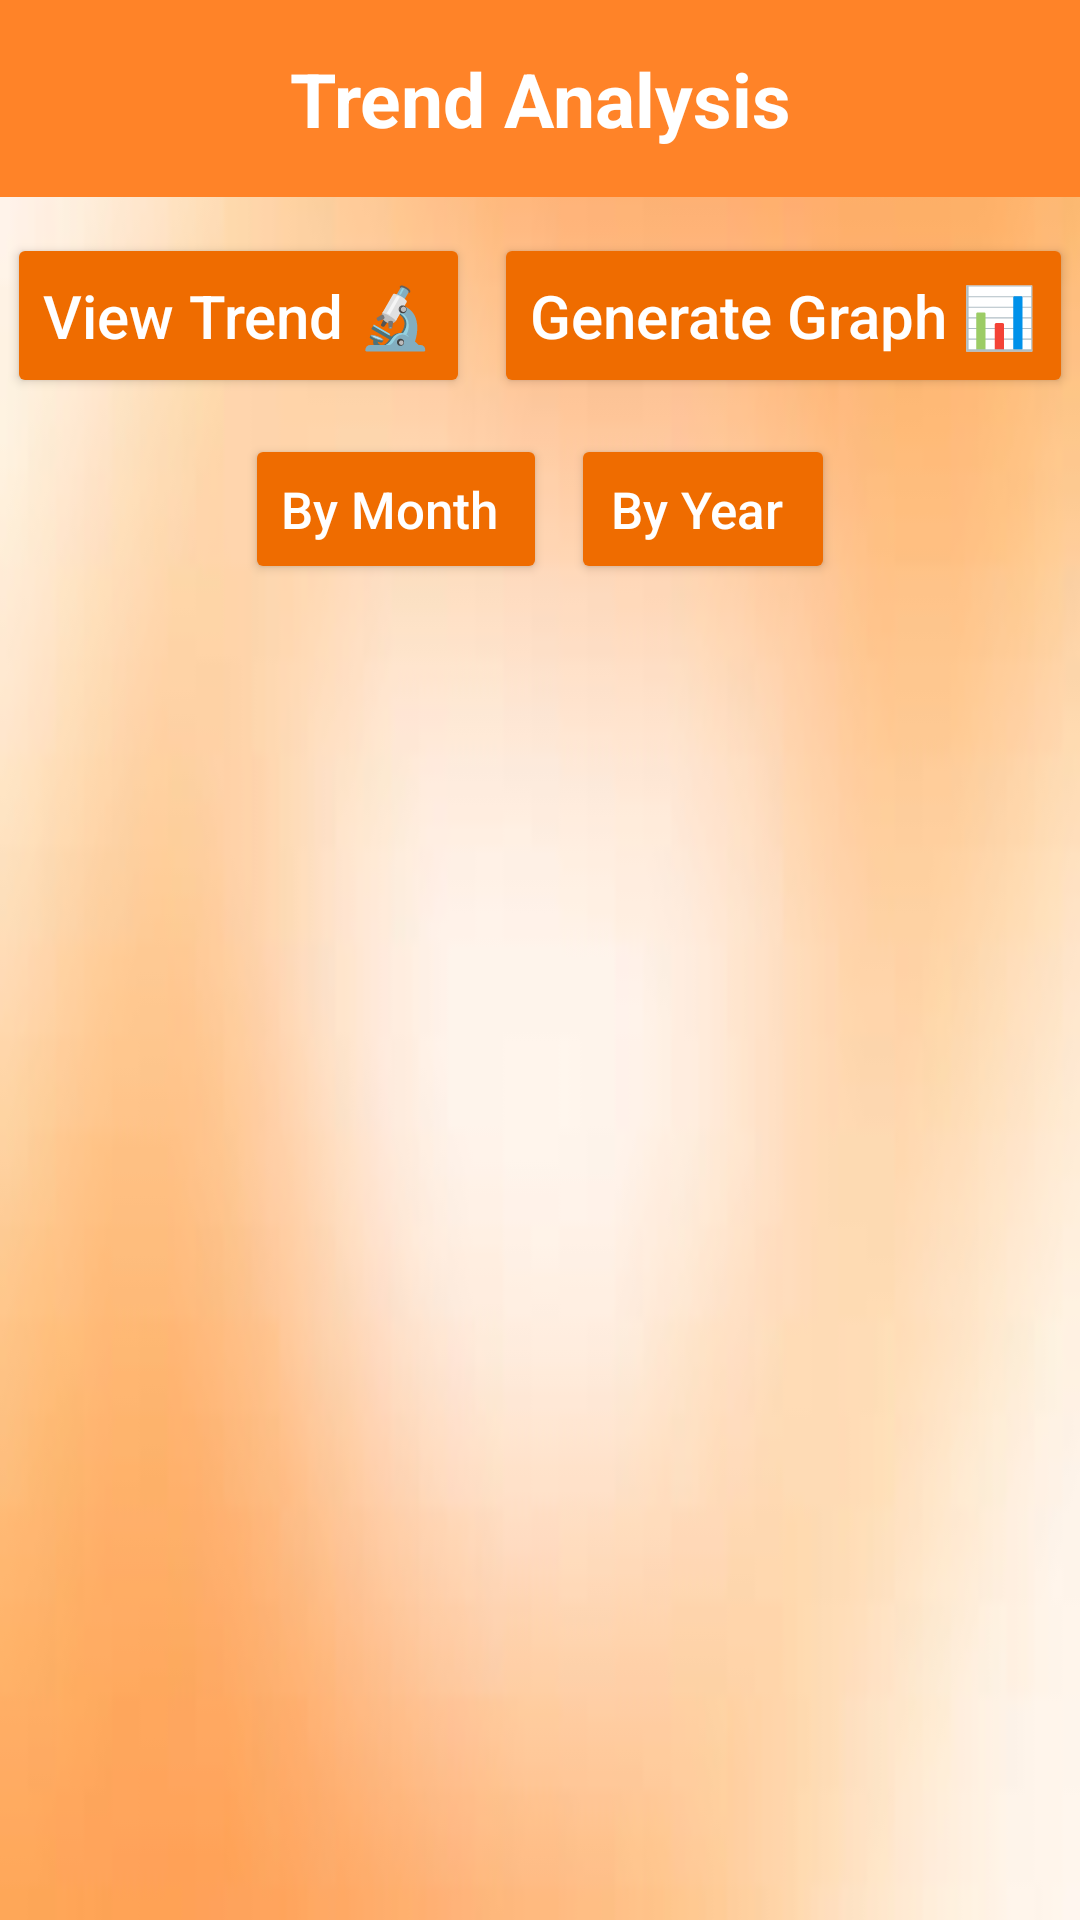

This screen was rendered from an Android layout file. Write that file and the resources it references.
<!-- AndroidManifest.xml: application theme Theme.WildWatch1 -->
<!-- res/layout/activity_trend_analysis2.xml -->
<?xml version="1.0" encoding="utf-8"?>
<androidx.constraintlayout.widget.ConstraintLayout xmlns:android="http://schemas.android.com/apk/res/android"
    xmlns:app="http://schemas.android.com/apk/res-auto"
    xmlns:tools="http://schemas.android.com/tools"
    android:id="@+id/trendAnalysisLayout"
    android:layout_width="match_parent"
    android:layout_height="match_parent"
    android:background="@drawable/back3"
    tools:context=".TrendAnalysisActivity2">

    
    <LinearLayout
        android:id="@+id/headerLayout"
        android:layout_width="0dp"
        android:layout_height="wrap_content"
        android:orientation="horizontal"
        android:padding="16dp"
        android:gravity="center_vertical"
        android:background="#FF8328"
        app:layout_constraintTop_toTopOf="parent"
        app:layout_constraintStart_toStartOf="parent"
        app:layout_constraintEnd_toEndOf="parent">

        <TextView
            android:id="@+id/tvHeader"
            android:layout_width="0dp"
            android:layout_height="wrap_content"
            android:layout_weight="1"
            android:text="Trend Analysis"
            android:textColor="@android:color/white"
            android:textSize="25sp"
            android:textStyle="bold"
            android:gravity="center" />
    </LinearLayout>

    
    <LinearLayout
        android:id="@+id/primaryToggle"
        android:layout_width="0dp"
        android:layout_height="wrap_content"
        android:layout_marginTop="12dp"
        android:orientation="horizontal"
        app:layout_constraintTop_toBottomOf="@id/headerLayout"
        app:layout_constraintStart_toStartOf="parent"
        app:layout_constraintEnd_toEndOf="parent"
        android:gravity="center">

        <Button
            android:id="@+id/btnViewTrend"
            android:layout_width="wrap_content"
            android:layout_height="55dp"
            android:layout_marginEnd="8dp"
            android:backgroundTint="@color/primaryDark"
            android:text="View Trend 🔬"
            android:textSize="20sp"
            android:textColor="@android:color/white"
            android:textAllCaps="false" />

        <Button
            android:id="@+id/btnGenerateGraph"
            android:layout_width="wrap_content"
            android:layout_height="55dp"
            android:backgroundTint="@color/primaryDark"
            android:text="Generate Graph 📊"
            android:textSize="20sp"
            android:textColor="@android:color/white"
            android:textAllCaps="false" />
    </LinearLayout>

    
    <LinearLayout
        android:id="@+id/secondaryToggle"
        android:layout_width="0dp"
        android:layout_height="wrap_content"
        android:layout_marginTop="12dp"
        android:orientation="horizontal"
        android:visibility="visible"
        app:layout_constraintTop_toBottomOf="@id/primaryToggle"
        app:layout_constraintStart_toStartOf="parent"
        app:layout_constraintEnd_toEndOf="parent"
        android:gravity="center">

        <Button
            android:id="@+id/btnByMonth"
            android:layout_width="wrap_content"
            android:layout_height="50dp"
            android:layout_marginEnd="8dp"
            android:backgroundTint="@color/primaryDark"
            android:text="By Month "
            android:textSize="17sp"
            android:textColor="@android:color/white"
            android:textAllCaps="false" />

        <Button
            android:id="@+id/btnByYear"
            android:layout_width="wrap_content"
            android:layout_height="50dp"
            android:backgroundTint="@color/primaryDark"
            android:text="By Year "
            android:textSize="17sp"
            android:textColor="@android:color/white"
            android:textAllCaps="false" />
    </LinearLayout>

    
    <FrameLayout
        android:id="@+id/contentContainer"
        android:layout_width="0dp"
        android:layout_height="0dp"
        android:layout_margin="16dp"
        app:layout_constraintTop_toBottomOf="@id/secondaryToggle"
        app:layout_constraintBottom_toBottomOf="parent"
        app:layout_constraintStart_toStartOf="parent"
        app:layout_constraintEnd_toEndOf="parent" />

</androidx.constraintlayout.widget.ConstraintLayout>
<!-- resources referenced by this layout -->
<resources>
  <color name="primaryDark">#EF6C00</color>
  <!-- drawable back3: jpeg bitmap (drawable, 1938 bytes) -->
  <style name="Theme.WildWatch1" parent="Theme.Material3.DayNight.NoActionBar">
  
          <item name="android:windowBackground">@drawable/back1</item>
          <item name="android:windowNoTitle">true</item>
          <item name="android:windowFullscreen">true</item>
          <item name="android:statusBarColor">#FFA726</item> 
          <item name="android:windowLightStatusBar">true</item>
          <item name="windowActionBar">false</item>
  
      </style>
  <!-- drawable back1: jpeg bitmap (drawable, 1806 bytes) -->
</resources>
